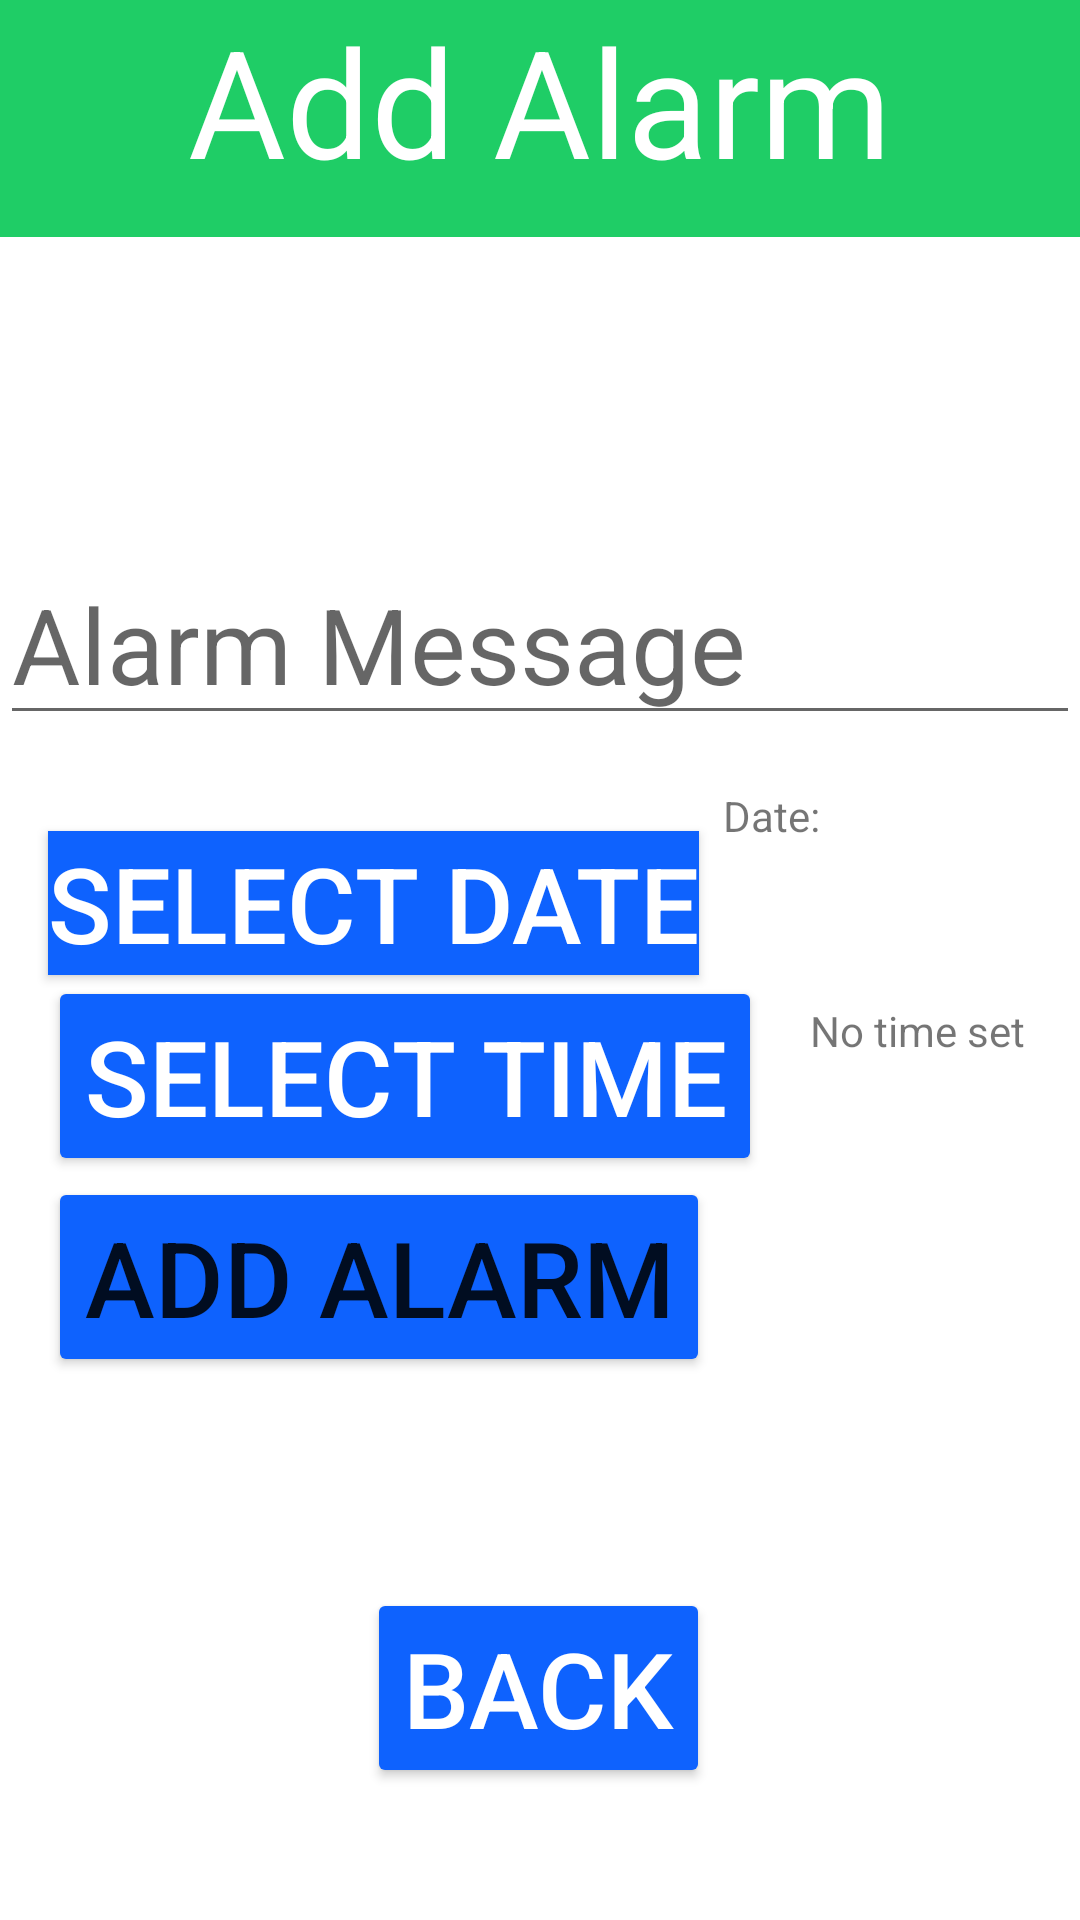

The Android layout XML behind this screen, and the referenced resources:
<!-- AndroidManifest.xml: application theme Theme.FISEV2Concierge -->
<!-- res/layout/activity_add_alarm.xml -->
<?xml version="1.0" encoding="utf-8"?>
<androidx.constraintlayout.widget.ConstraintLayout
    xmlns:android="http://schemas.android.com/apk/res/android"
    xmlns:app="http://schemas.android.com/apk/res-auto"
    xmlns:tools="http://schemas.android.com/tools"
    android:layout_width="match_parent"
    android:layout_height="match_parent">

    <ImageView
        android:id="@+id/headerBox"
        android:layout_width="match_parent"
        android:layout_height="79dp"
        android:contentDescription="@string/header_description"
        app:layout_constraintEnd_toEndOf="parent"
        app:layout_constraintStart_toStartOf="parent"
        app:layout_constraintTop_toTopOf="parent"
        app:srcCompat="@drawable/box" />

    <TextView
        android:id="@+id/addAlarmViewTitle"
        android:layout_width="wrap_content"
        android:layout_height="wrap_content"
        android:text="Add Alarm"
        android:textSize="50sp"
        android:textColor="@color/white"
        app:layout_constraintEnd_toEndOf="parent"
        app:layout_constraintStart_toStartOf="parent"
        app:layout_constraintTop_toTopOf="parent" />

    <Button
        android:id="@+id/addAlarmButton"
        android:layout_width="wrap_content"
        android:layout_height="wrap_content"
        android:layout_marginStart="16dp"
        android:layout_marginLeft="16dp"
        android:text="Add Alarm"
        android:textSize="35sp"
        app:backgroundTint="#0e62fe"
        app:layout_constraintBottom_toTopOf="@+id/guideline5"
        app:layout_constraintStart_toStartOf="parent" />

    <Button
        android:id="@+id/alarmTimeButton"
        android:layout_width="wrap_content"
        android:layout_height="wrap_content"
        android:layout_marginStart="16dp"
        android:layout_marginLeft="16dp"
        android:text="Select time"
        android:textColor="@color/white"
        android:textSize="35sp"
        app:backgroundTint="#0e62fe"
        app:layout_constraintBottom_toTopOf="@+id/guideline4"
        app:layout_constraintStart_toStartOf="parent" />

    <TextView
        android:id="@+id/timeSelectedText"
        android:layout_width="wrap_content"
        android:layout_height="wrap_content"
        android:layout_marginStart="16dp"
        android:layout_marginLeft="16dp"
        android:text="No time set"
        app:layout_constraintBottom_toTopOf="@+id/guideline4"
        app:layout_constraintStart_toEndOf="@+id/alarmTimeButton"
        app:layout_constraintTop_toTopOf="@+id/guideline3"
        app:layout_constraintVertical_bias="0.187" />

    <EditText
        android:id="@+id/alarmText"
        android:layout_width="match_parent"
        android:layout_height="wrap_content"
        android:hint="Alarm Message"
        android:textSize="35sp"
        app:layout_constraintBottom_toTopOf="@+id/guideline2"
        app:layout_constraintEnd_toEndOf="parent"
        app:layout_constraintStart_toStartOf="parent" />

    <TextView
        android:id="@+id/dateSelectedText"
        android:layout_width="wrap_content"
        android:layout_height="wrap_content"
        android:layout_marginStart="8dp"
        android:layout_marginLeft="8dp"
        android:text="Date: "
        app:layout_constraintBottom_toTopOf="@+id/guideline3"
        app:layout_constraintStart_toEndOf="@+id/selectDateButton"
        app:layout_constraintTop_toTopOf="@+id/guideline2"
        app:layout_constraintVertical_bias="0.283" />

    <Button
        android:id="@+id/selectDateButton"
        android:layout_width="wrap_content"
        android:layout_height="wrap_content"
        android:layout_marginStart="16dp"
        android:layout_marginLeft="16dp"
        android:background="#0e62fe"
        android:text="Select date"
        app:backgroundTint="#0e62fe"
        android:textColor="@color/white"
        android:textSize="35sp"
        app:layout_constraintBottom_toTopOf="@+id/guideline3"
        app:layout_constraintStart_toStartOf="parent" />

    <Button
        android:id="@+id/backButtonAddAlarm"
        android:layout_width="wrap_content"
        android:layout_height="wrap_content"
        android:layout_marginBottom="44dp"
        android:text="Back"
        android:textSize="35sp"
        app:backgroundTint="#0e62fe"
        android:textColor="@color/white"
        app:layout_constraintBottom_toBottomOf="parent"
        app:layout_constraintEnd_toEndOf="parent"
        app:layout_constraintHorizontal_bias="0.498"
        app:layout_constraintStart_toStartOf="parent" />

    <ImageView
        android:id="@+id/imageView"
        android:layout_width="92dp"
        android:layout_height="44dp"
        app:layout_constraintBottom_toBottomOf="parent"
        app:layout_constraintStart_toStartOf="parent"
        app:srcCompat="@drawable/ibm_logo" />

    <ImageView
        android:id="@+id/imageView2"
        android:layout_width="74dp"
        android:layout_height="36dp"
        app:layout_constraintBottom_toBottomOf="parent"
        app:layout_constraintEnd_toEndOf="parent"
        app:srcCompat="@drawable/ucl_logo" />

    <androidx.constraintlayout.widget.Guideline
        android:id="@+id/guideline2"
        android:layout_width="wrap_content"
        android:layout_height="wrap_content"
        android:orientation="horizontal"
        app:layout_constraintGuide_begin="245dp" />

    <androidx.constraintlayout.widget.Guideline
        android:id="@+id/guideline3"
        android:layout_width="wrap_content"
        android:layout_height="wrap_content"
        android:orientation="horizontal"
        app:layout_constraintGuide_begin="325dp" />

    <androidx.constraintlayout.widget.Guideline
        android:id="@+id/guideline4"
        android:layout_width="wrap_content"
        android:layout_height="wrap_content"
        android:orientation="horizontal"
        app:layout_constraintGuide_begin="392dp" />

    <androidx.constraintlayout.widget.Guideline
        android:id="@+id/guideline5"
        android:layout_width="wrap_content"
        android:layout_height="wrap_content"
        android:orientation="horizontal"
        app:layout_constraintGuide_begin="459dp" />

</androidx.constraintlayout.widget.ConstraintLayout>
<!-- resources referenced by this layout -->
<resources>
  <color name="white">#FFFFFFFF</color>
  <!-- drawable box (drawable) -->
  <?xml version="1.0" encoding="utf-8"?>
  
  <shape xmlns:android="http://schemas.android.com/apk/res/android"
      android:shape="rectangle">
  <stroke
      android:width="2dp"
      android:color="#1FCD66" />
  <solid
      android:color="#1FCD66"/>
  </shape>
  <string name="header_description">Header</string>
  <style name="Theme.FISEV2Concierge" parent="Theme.MaterialComponents.DayNight.DarkActionBar">
          
          <item name="colorPrimary">@color/custom_green</item>
          <item name="colorPrimaryVariant">@color/custom_green</item>
          <item name="colorOnPrimary">@color/white</item>
          
          <item name="colorSecondary">@color/teal_200</item>
          <item name="colorSecondaryVariant">@color/teal_700</item>
          <item name="colorOnSecondary">@color/black</item>
          
          <item name="android:statusBarColor" tools:targetApi="l">?attr/colorPrimaryVariant</item>
          
      </style>
  <color name="custom_green">#1FCD66</color>
  <color name="teal_200">#FF03DAC5</color>
  <color name="teal_700">#FF018786</color>
  <color name="black">#FF000000</color>
</resources>
